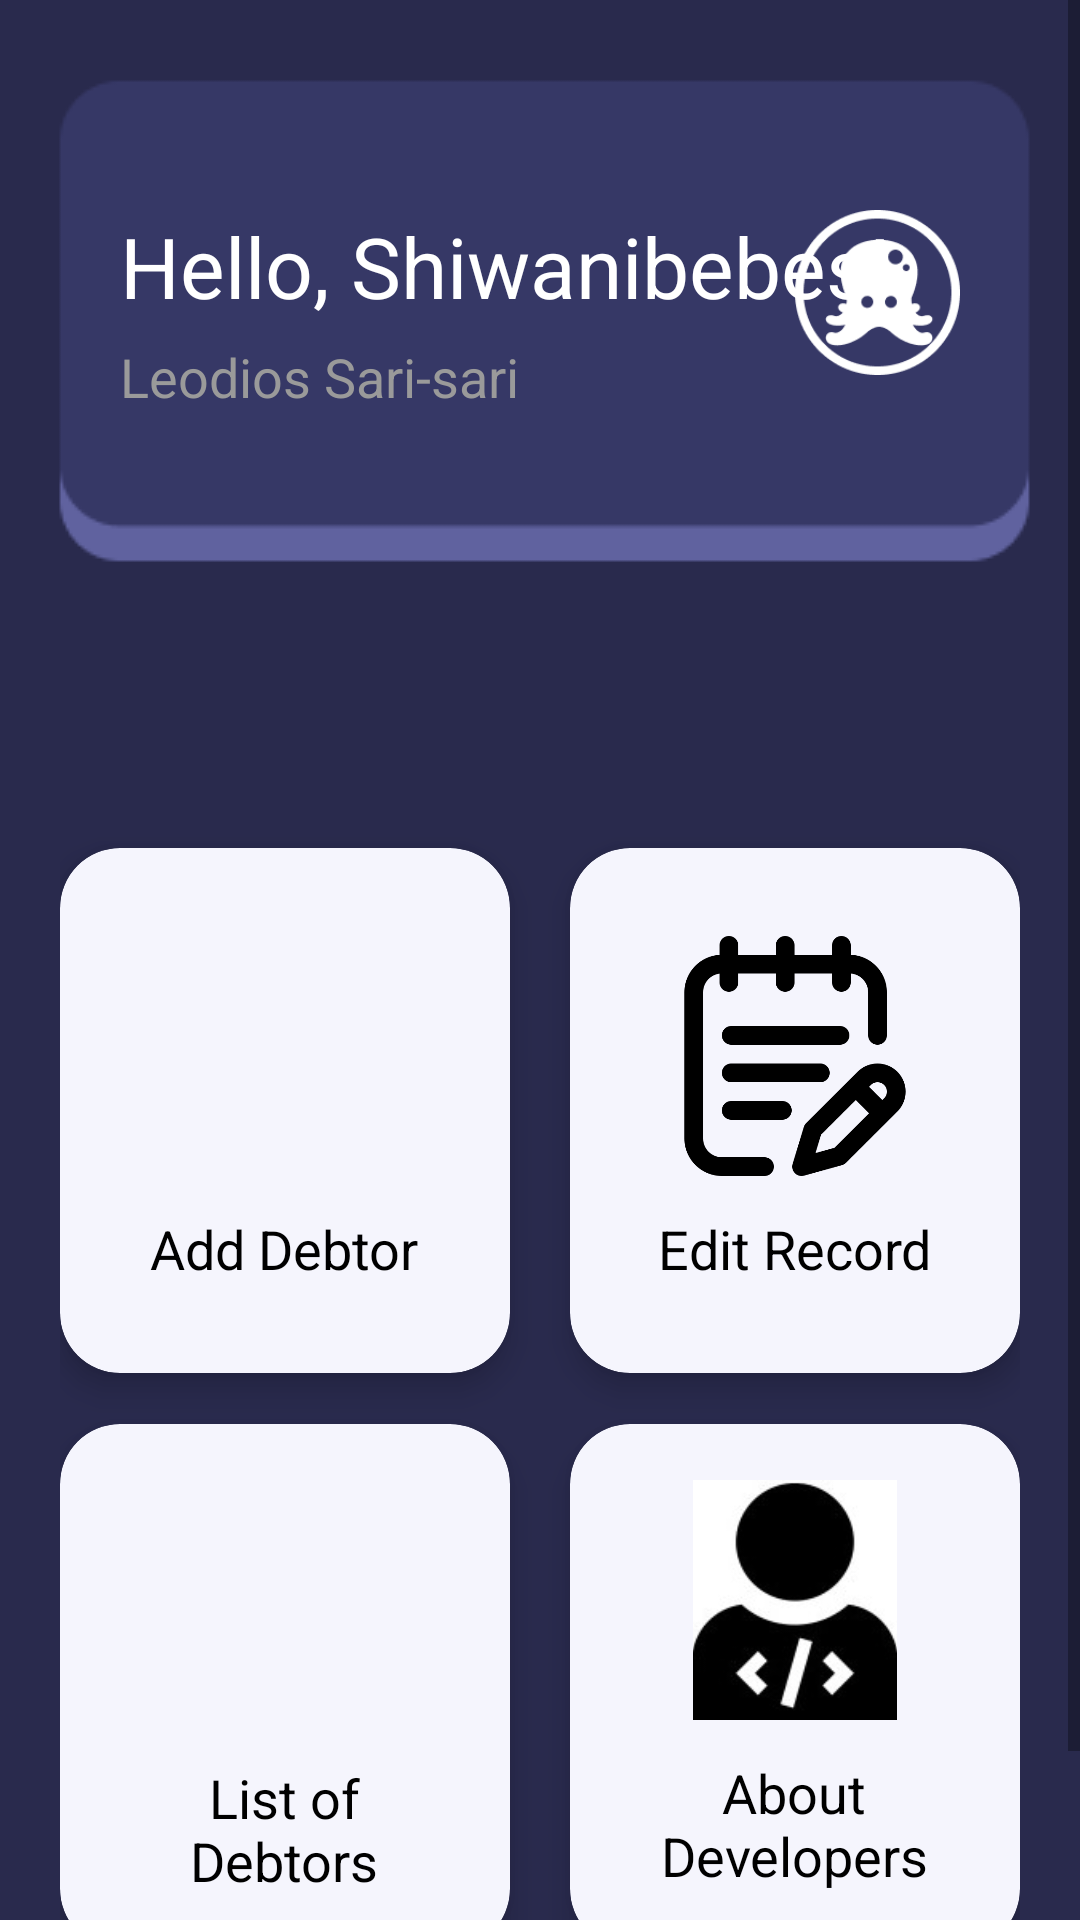

Layout XML and referenced resources for this Android screen:
<!-- AndroidManifest.xml: application theme Theme.MEMENTO -->
<!-- res/layout/activity_dashboard.xml -->
<?xml version="1.0" encoding="utf-8"?>
<ScrollView
    xmlns:android="http://schemas.android.com/apk/res/android"
    xmlns:app="http://schemas.android.com/apk/res-auto"
    xmlns:tools="http://schemas.android.com/tools"
    android:layout_width="match_parent"
    android:layout_height="match_parent"
    android:background="@drawable/bgyappie_final"
    tools:context=".MainActivity">

    <LinearLayout
        android:layout_width="match_parent"
        android:layout_height="match_parent"
        android:orientation="vertical">

        <RelativeLayout
            android:layout_width="match_parent"
            android:layout_height="wrap_content"
            android:paddingStart="20dp"
            android:paddingEnd="20dp"
            android:layout_marginLeft="20dp"
            android:layout_marginRight="20dp"
            android:layout_marginTop="70dp">

            <TextView
                android:id="@+id/tvUserName"
                android:layout_width="wrap_content"
                android:layout_height="wrap_content"
                android:textSize="28sp"
                android:text="Hello, Shiwanibebes!"
                android:textColor="@color/white"/>

            <TextView
                android:id="@+id/tvStoreName"
                android:layout_width="wrap_content"
                android:layout_height="wrap_content"
                android:textSize="18sp"
                android:text="Leodios Sari-sari"
                android:textColor="#9A9A9A"
                android:layout_marginTop="6dp"
                android:layout_below="@+id/tvUserName"/>

            <ImageView
                android:layout_width="55dp"
                android:layout_height="55dp"

                android:src="@drawable/memento_profilez"
                android:layout_alignParentRight="true"/>
        </RelativeLayout>

        <GridLayout
            android:id="@+id/glIcons"
            android:layout_width="match_parent"
            android:layout_height="wrap_content"
            android:columnOrderPreserved="false"
            android:alignmentMode="alignMargins"
            android:rowCount="2"
            android:columnCount="2"
            android:layout_marginTop="100dp"
            android:paddingRight="20dp"
            android:paddingLeft="20dp"
            android:paddingBottom="40dp"
            android:paddingTop="40dp">

            <androidx.cardview.widget.CardView
                android:id="@+id/cvAddDebtor"
                android:layout_width="wrap_content"
                android:layout_height="175dp"
                android:layout_columnWeight="1"
                android:layout_rowWeight="1"
                app:cardElevation="6dp"
                app:cardCornerRadius="20dp"
                android:layout_marginTop="5dp"
                android:layout_marginBottom="12dp"
                android:layout_marginRight="10dp"
                android:foreground="@drawable/effect2"
                android:clickable="true"
                android:backgroundTint="#f5f5fd">

                <LinearLayout
                    android:layout_width="match_parent"
                    android:layout_height="match_parent"
                    android:orientation="vertical"
                    android:gravity="center"
                    android:padding="16dp">

                    <ImageView
                        android:layout_width="80dp"
                        android:layout_height="80dp"
                        android:src="@drawable/adduser"/>

                    <TextView
                        android:layout_width="wrap_content"
                        android:layout_height="wrap_content"
                        android:text="Add Debtor"
                        android:textSize="18sp"
                        android:textColor="@color/black"
                        android:layout_marginTop="12dp"/>
                </LinearLayout>
            </androidx.cardview.widget.CardView>

            <androidx.cardview.widget.CardView
                android:id="@+id/cvEditRec"
                android:layout_width="wrap_content"
                android:layout_height="175dp"
                android:layout_columnWeight="1"
                android:layout_rowWeight="1"
                app:cardElevation="6dp"
                app:cardCornerRadius="20dp"
                android:layout_marginTop="5dp"
                android:layout_marginBottom="12dp"
                android:layout_marginLeft="10dp"
                android:foreground="@drawable/effect2"
                android:clickable="true"
                android:backgroundTint="#f5f5fd">

                <LinearLayout
                    android:layout_width="match_parent"
                    android:layout_height="match_parent"
                    android:orientation="vertical"
                    android:gravity="center"
                    android:padding="16dp">

                    <ImageView
                        android:layout_width="80dp"
                        android:layout_height="80dp"
                        android:src="@drawable/editrec"/>

                    <TextView
                        android:layout_width="wrap_content"
                        android:layout_height="wrap_content"
                        android:text="Edit Record"
                        android:textSize="18sp"
                        android:textColor="@color/black"
                        android:layout_marginTop="12dp"/>
                </LinearLayout>
            </androidx.cardview.widget.CardView>

            <androidx.cardview.widget.CardView
                android:id="@+id/cvList"
                android:layout_width="wrap_content"
                android:layout_height="175dp"
                android:layout_columnWeight="1"
                android:layout_rowWeight="1"
                app:cardElevation="6dp"
                app:cardCornerRadius="20dp"
                android:layout_marginTop="5dp"
                android:layout_marginBottom="12dp"
                android:layout_marginRight="10dp"
                android:foreground="@drawable/effect2"
                android:clickable="true"
                android:backgroundTint="#f5f5fd">

                <LinearLayout
                    android:layout_width="match_parent"
                    android:layout_height="match_parent"
                    android:orientation="vertical"
                    android:gravity="center"
                    android:padding="16dp">

                    <ImageView
                        android:layout_width="85dp"
                        android:layout_height="85dp"
                        android:src="@drawable/ic_list"/>

                    <TextView
                        android:layout_width="99dp"
                        android:layout_height="wrap_content"
                        android:text="List of Debtors"
                        android:textSize="18sp"
                        android:textColor="@color/black"
                        android:layout_marginTop="10dp"
                        android:gravity="center"/>
                </LinearLayout>
            </androidx.cardview.widget.CardView>

            <androidx.cardview.widget.CardView
                android:id="@+id/cvDevelopers"
                android:layout_width="wrap_content"
                android:layout_height="175dp"
                android:layout_columnWeight="1"
                android:layout_rowWeight="1"
                app:cardElevation="6dp"
                app:cardCornerRadius="20dp"
                android:layout_marginTop="5dp"
                android:layout_marginBottom="12dp"
                android:layout_marginLeft="10dp"
                android:foreground="@drawable/effect2"
                android:clickable="true"
                android:backgroundTint="#f5f5fd">

                <LinearLayout
                    android:layout_width="match_parent"
                    android:layout_height="match_parent"
                    android:orientation="vertical"
                    android:gravity="center"
                    android:padding="16dp">

                    <ImageView
                        android:layout_width="80dp"
                        android:layout_height="80dp"
                        android:src="@drawable/dev" />

                    <TextView
                        android:layout_width="99dp"
                        android:layout_height="wrap_content"
                        android:layout_marginTop="12dp"
                        android:text="About Developers"
                        android:textColor="@color/black"
                        android:textSize="18sp"
                        android:gravity="center"/>
                </LinearLayout>
            </androidx.cardview.widget.CardView>

        </GridLayout>




    </LinearLayout>
</ScrollView>
<!-- resources referenced by this layout -->
<resources>
  <!-- drawable bgyappie_final: png bitmap (drawable, 3464 bytes) -->
  <!-- drawable dev: jpg bitmap (drawable, 25310 bytes) -->
  <!-- drawable editrec: png bitmap (drawable, 13002 bytes) -->
  <!-- drawable effect2 (drawable) -->
  <?xml version="1.0" encoding="utf-8"?>
  <selector xmlns:android="http://schemas.android.com/apk/res/android">
  
      <item android:state_pressed="true">
          <shape
              xmlns:android="http://schemas.android.com/apk/res/android">
              <stroke
                  android:color="@color/black"
                  android:width="3dp"/>
              <corners android:radius="19dp"/>
          </shape>
      </item>
  
  </selector>
  <!-- drawable memento_profilez: png bitmap (drawable, 4626 bytes) -->
  <style name="Theme.MEMENTO" parent="Theme.MaterialComponents.DayNight.DarkActionBar">
          
          <item name="colorPrimary">@color/black</item>
          <item name="colorPrimaryVariant">@color/purple_700</item>
          <item name="colorOnPrimary">@color/white</item>
          
          <item name="colorSecondary">@color/teal_200</item>
          <item name="colorSecondaryVariant">@color/teal_700</item>
          <item name="colorOnSecondary">@color/black</item>
          
          <item name="android:statusBarColor">?attr/colorPrimaryVariant</item>
          
      </style>
  <!-- not gathered from this repository: default colours our renderer supplied (Android Studio template values) -->
  <color name="purple_700">#FF3700B3</color>
  <color name="teal_200">#FF03DAC5</color>
  <color name="teal_700">#FF018786</color>
  <color name="black">#FF000000</color>
  <color name="white">#FFFFFFFF</color>
</resources>
